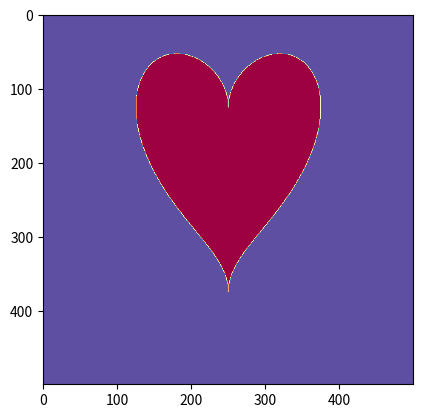

This chart was generated by the following Python code:
# -*- coding: utf-8 -*-
"""
Created on Mon Apr 22 17:31:44 2019

[redacted]
"""

import numpy as np
import matplotlib.pylab as plt
from pylab import cm
n = 500

M = np.zeros((n,n))

def c(i):
	return (4*i)/n - 2

for i in range(n):
	for j in range(n):
		x = c(n - i)
		y = c(n - j)
		if x**2 + (y - abs(x)**0.5)**2 < 1:
			M[i,j] = 1

plt.imshow(M.T, cmap = cm.Spectral_r)